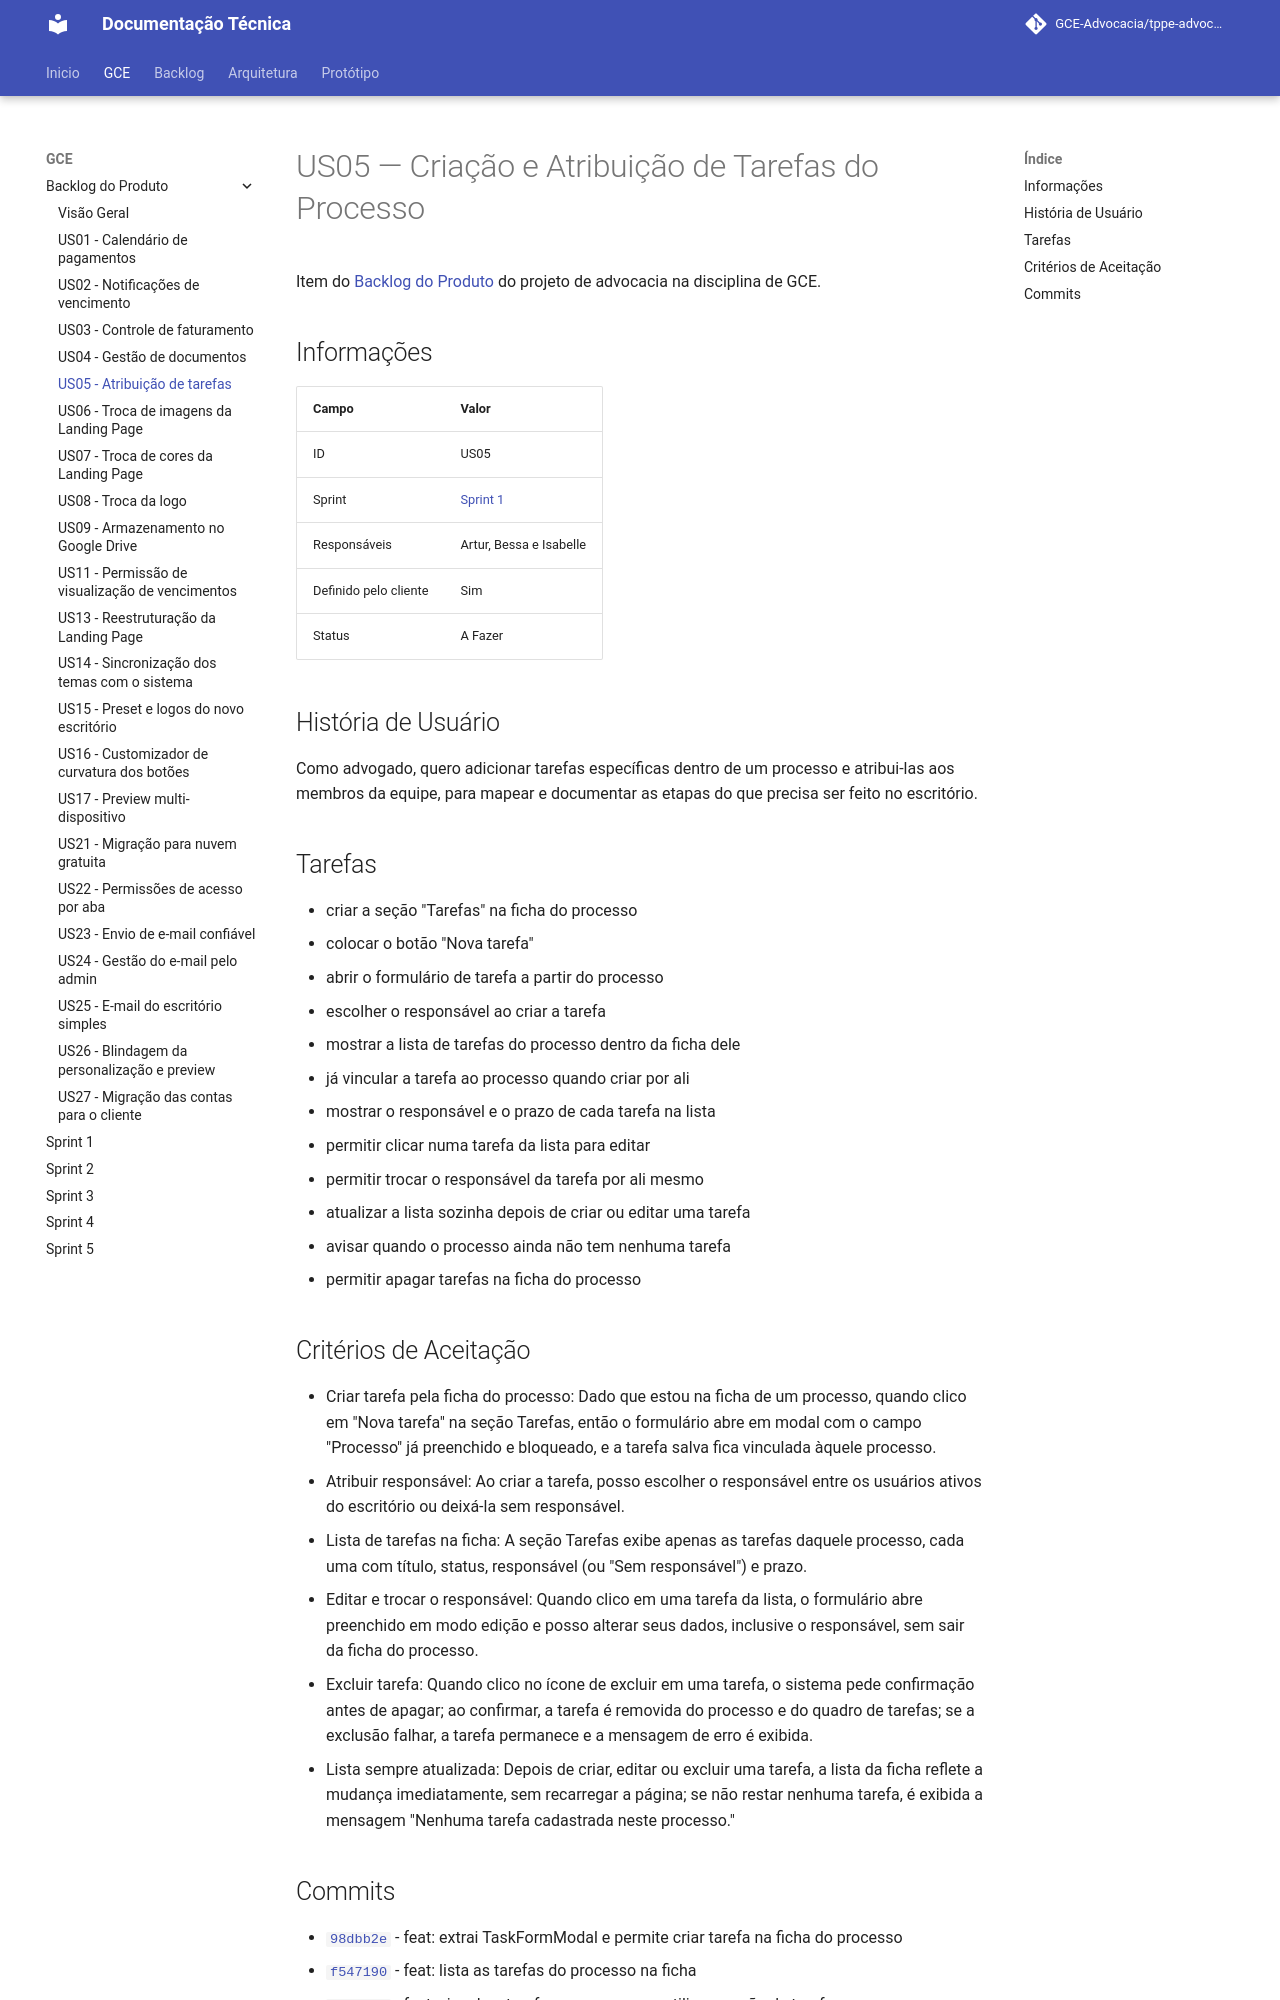

repository: GCE-Advocacia/tppe-advocacia-docs · page: gce/backlog/us05/index.html · generator: mkdocs

# US05 — Criação e Atribuição de Tarefas do Processo

Item do [Backlog do Produto](./index.md) do projeto de advocacia na disciplina de GCE.

## Informações

| Campo                 | Valor                      |
| --------------------- | -------------------------- |
| ID                    | US05                       |
| Sprint                | [Sprint 1](../sprint-01.md) |
| Responsáveis          | Artur, Bessa e Isabelle    |
| Definido pelo cliente | Sim                        |
| Status                | A Fazer                    |

## História de Usuário

Como advogado, quero adicionar tarefas específicas dentro de um processo e atribui-las aos membros da equipe, para mapear e documentar as etapas do que precisa ser feito no escritório.

## Tarefas

- criar a seção "Tarefas" na ficha do processo
- colocar o botão "Nova tarefa"
- abrir o formulário de tarefa a partir do processo
- escolher o responsável ao criar a tarefa
- mostrar a lista de tarefas do processo dentro da ficha dele
- já vincular a tarefa ao processo quando criar por ali
- mostrar o responsável e o prazo de cada tarefa na lista
- permitir clicar numa tarefa da lista para editar
- permitir trocar o responsável da tarefa por ali mesmo
- atualizar a lista sozinha depois de criar ou editar uma tarefa
- avisar quando o processo ainda não tem nenhuma tarefa
- permitir apagar tarefas na ficha do processo

## Critérios de Aceitação

- Criar tarefa pela ficha do processo: Dado que estou na ficha de um processo, quando clico em "Nova tarefa" na seção Tarefas, então o formulário abre em modal com o campo "Processo" já preenchido e bloqueado, e a tarefa salva fica vinculada àquele processo.
- Atribuir responsável: Ao criar a tarefa, posso escolher o responsável entre os usuários ativos do escritório ou deixá-la sem responsável.
- Lista de tarefas na ficha: A seção Tarefas exibe apenas as tarefas daquele processo, cada uma com título, status, responsável (ou "Sem responsável") e prazo.
- Editar e trocar o responsável: Quando clico em uma tarefa da lista, o formulário abre preenchido em modo edição e posso alterar seus dados, inclusive o responsável, sem sair da ficha do processo.
- Excluir tarefa: Quando clico no ícone de excluir em uma tarefa, o sistema pede confirmação antes de apagar; ao confirmar, a tarefa é removida do processo e do quadro de tarefas; se a exclusão falhar, a tarefa permanece e a mensagem de erro é exibida.
- Lista sempre atualizada: Depois de criar, editar ou excluir uma tarefa, a lista da ficha reflete a mudança imediatamente, sem recarregar a página; se não restar nenhuma tarefa, é exibida a mensagem "Nenhuma tarefa cadastrada neste processo."
